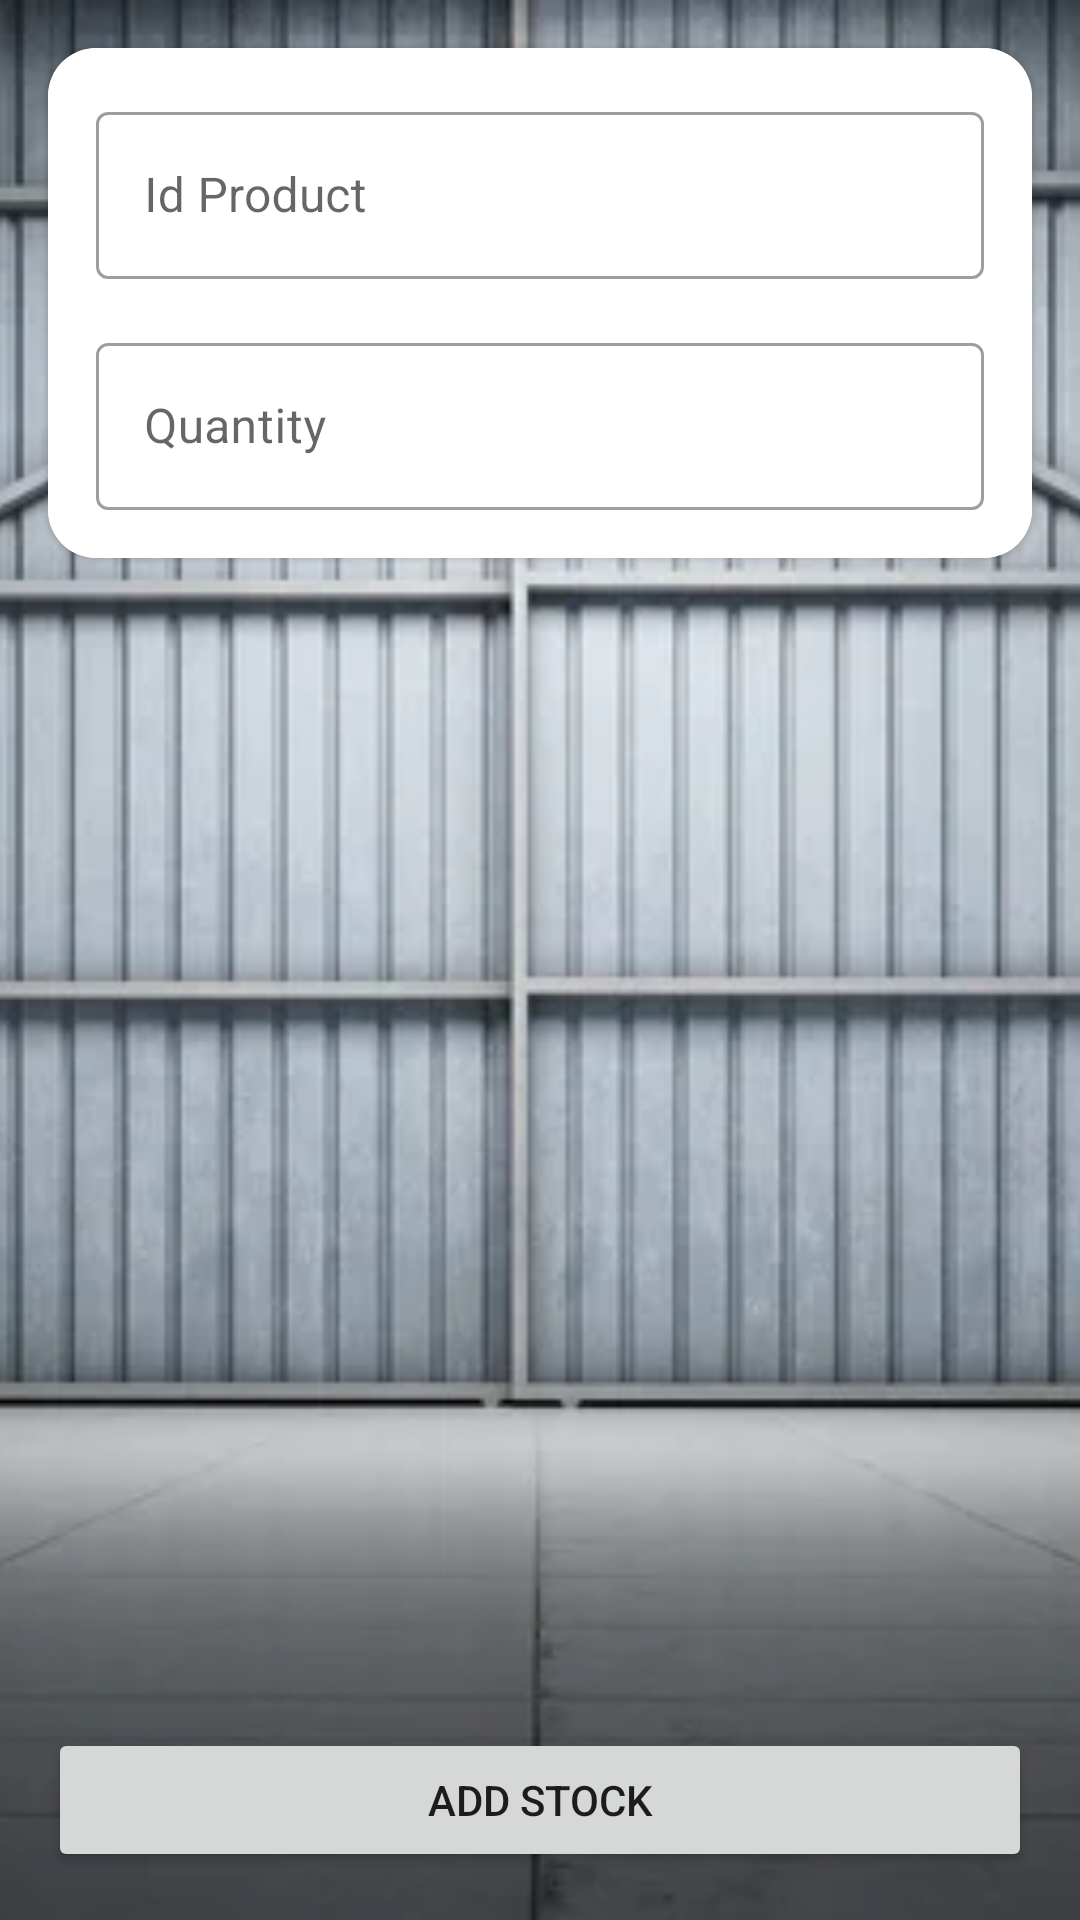

Layout XML and referenced resources for this Android screen:
<!-- AndroidManifest.xml: application theme Theme.FinalProject2Kelompok4 -->
<!-- res/layout/activity_admin_add_stock.xml -->
<?xml version="1.0" encoding="utf-8"?>
<androidx.constraintlayout.widget.ConstraintLayout xmlns:android="http://schemas.android.com/apk/res/android"
    xmlns:app="http://schemas.android.com/apk/res-auto"
    xmlns:tools="http://schemas.android.com/tools"
    android:layout_width="match_parent"
    android:layout_height="match_parent"
    tools:context=".admin.AdminAddStockActivity">

    <ImageView
        android:layout_width="match_parent"
        android:layout_height="match_parent"
        android:src="@drawable/admin_add_stock_background"
        android:scaleType="centerCrop"/>

    <com.google.android.material.card.MaterialCardView
        android:layout_width="match_parent"
        android:layout_height="wrap_content"
        android:layout_marginStart="16dp"
        android:layout_marginTop="16dp"
        android:layout_marginEnd="16dp"
        app:cardCornerRadius="16dp"
        app:layout_constraintTop_toTopOf="parent">

        <androidx.constraintlayout.widget.ConstraintLayout
            android:layout_width="match_parent"
            android:layout_height="match_parent"
            android:background="@color/white">

            <com.google.android.material.textfield.TextInputLayout
                android:id="@+id/til_id_product"
                style="@style/Widget.MaterialComponents.TextInputLayout.OutlinedBox"
                android:layout_width="match_parent"
                android:layout_height="wrap_content"
                android:layout_marginStart="16dp"
                android:layout_marginTop="16dp"
                android:layout_marginEnd="16dp"
                android:padding="0dp"
                app:layout_constraintTop_toTopOf="parent">

                <com.google.android.material.textfield.TextInputEditText
                    android:id="@+id/et_id_product"
                    android:layout_width="match_parent"
                    android:layout_height="wrap_content"
                    android:hint="Id Product" />

            </com.google.android.material.textfield.TextInputLayout>

            <com.google.android.material.textfield.TextInputLayout
                android:id="@+id/til_quantity"
                style="@style/Widget.MaterialComponents.TextInputLayout.OutlinedBox"
                android:layout_width="match_parent"
                android:layout_height="wrap_content"
                android:layout_marginStart="16dp"
                android:layout_marginTop="16dp"
                android:layout_marginEnd="16dp"
                android:layout_marginBottom="16dp"
                android:padding="0dp"
                app:layout_constraintBottom_toBottomOf="parent"
                app:layout_constraintTop_toBottomOf="@id/til_id_product">

                <com.google.android.material.textfield.TextInputEditText
                    android:id="@+id/et_quantity"
                    android:layout_width="match_parent"
                    android:layout_height="wrap_content"
                    android:hint="Quantity" />

            </com.google.android.material.textfield.TextInputLayout>
        </androidx.constraintlayout.widget.ConstraintLayout>
    </com.google.android.material.card.MaterialCardView>

    <Button
        android:id="@+id/btn_add_stock"
        android:layout_width="match_parent"
        android:layout_height="wrap_content"
        android:layout_marginStart="16dp"
        android:layout_marginEnd="16dp"
        android:layout_marginBottom="16dp"
        android:text="Add Stock"
        app:layout_constraintBottom_toBottomOf="parent" />
</androidx.constraintlayout.widget.ConstraintLayout>
<!-- resources referenced by this layout -->
<resources>
  <!-- drawable admin_add_stock_background: jpg bitmap (drawable, 24300 bytes) -->
  <style name="Theme.FinalProject2Kelompok4" parent="Theme.MaterialComponents.DayNight.DarkActionBar">
          
          <item name="colorPrimary">@color/purple_500</item>
          <item name="colorPrimaryDark">@color/purple_700</item>
          <item name="colorAccent">@color/teal_200</item>
          
      </style>
  <!-- not gathered from this repository: default colours our renderer supplied (Android Studio template values) -->
  <color name="purple_500">#FF6200EE</color>
  <color name="purple_700">#FF3700B3</color>
  <color name="teal_200">#FF03DAC5</color>
  <color name="white">#FFFFFFFF</color>
</resources>
